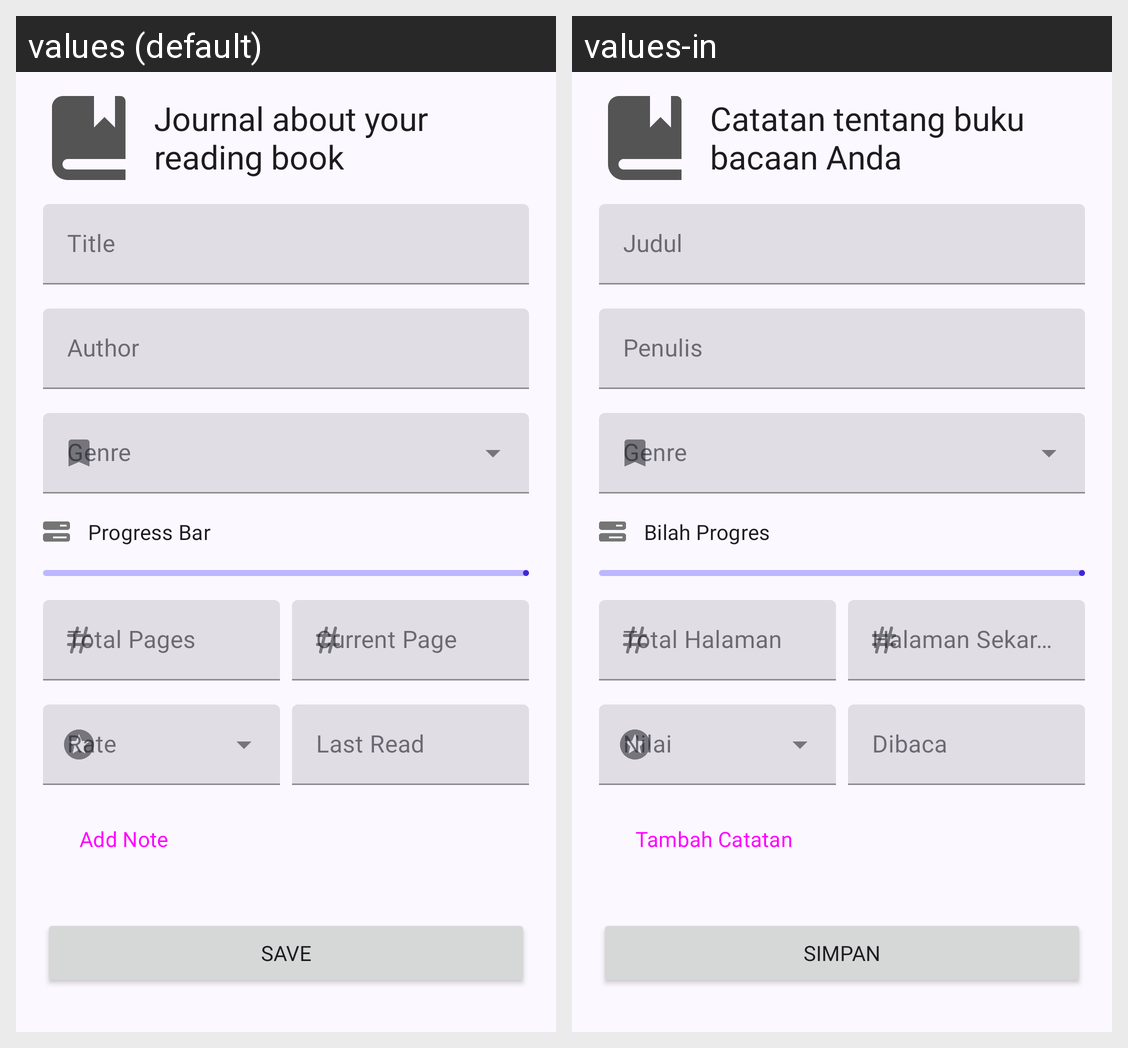

For this localized Android screen grid, give each drawn string resource with its value in every locale shown.
Android screen res/layout/fragment_add_book.xml rendered under 2 locales, left to right: values (default), values-in. Device: Nexus 5 (rendered at 1080×1920; each locale shown at half size, 540×960, under a caption strip naming it); theme Theme.BukTrackz.
Strings drawn on this screen, with the default value and each locale's value (text and hints the layout hard-codes, and strings that could not be matched under every locale, appear in the picture but are not listed):

tv_title_add_book
  values: Journal about your reading book
  values-in: Catatan tentang buku bacaan Anda

title_hint
  values: Title
  values-in: Judul

author_hint
  values: Author
  values-in: Penulis

progress_text
  values: Progress Bar
  values-in: Bilah Progres

total_pages_hint
  values: Total Pages
  values-in: Total Halaman

current_page_hint
  values: Current Page
  values-in: Halaman Sekarang

last_read_hint
  values: Last Read
  values-in: Dibaca

btn_add_note
  values: Add Note
  values-in: Tambah Catatan

btn_Save
  values: Save
  values-in: Simpan
